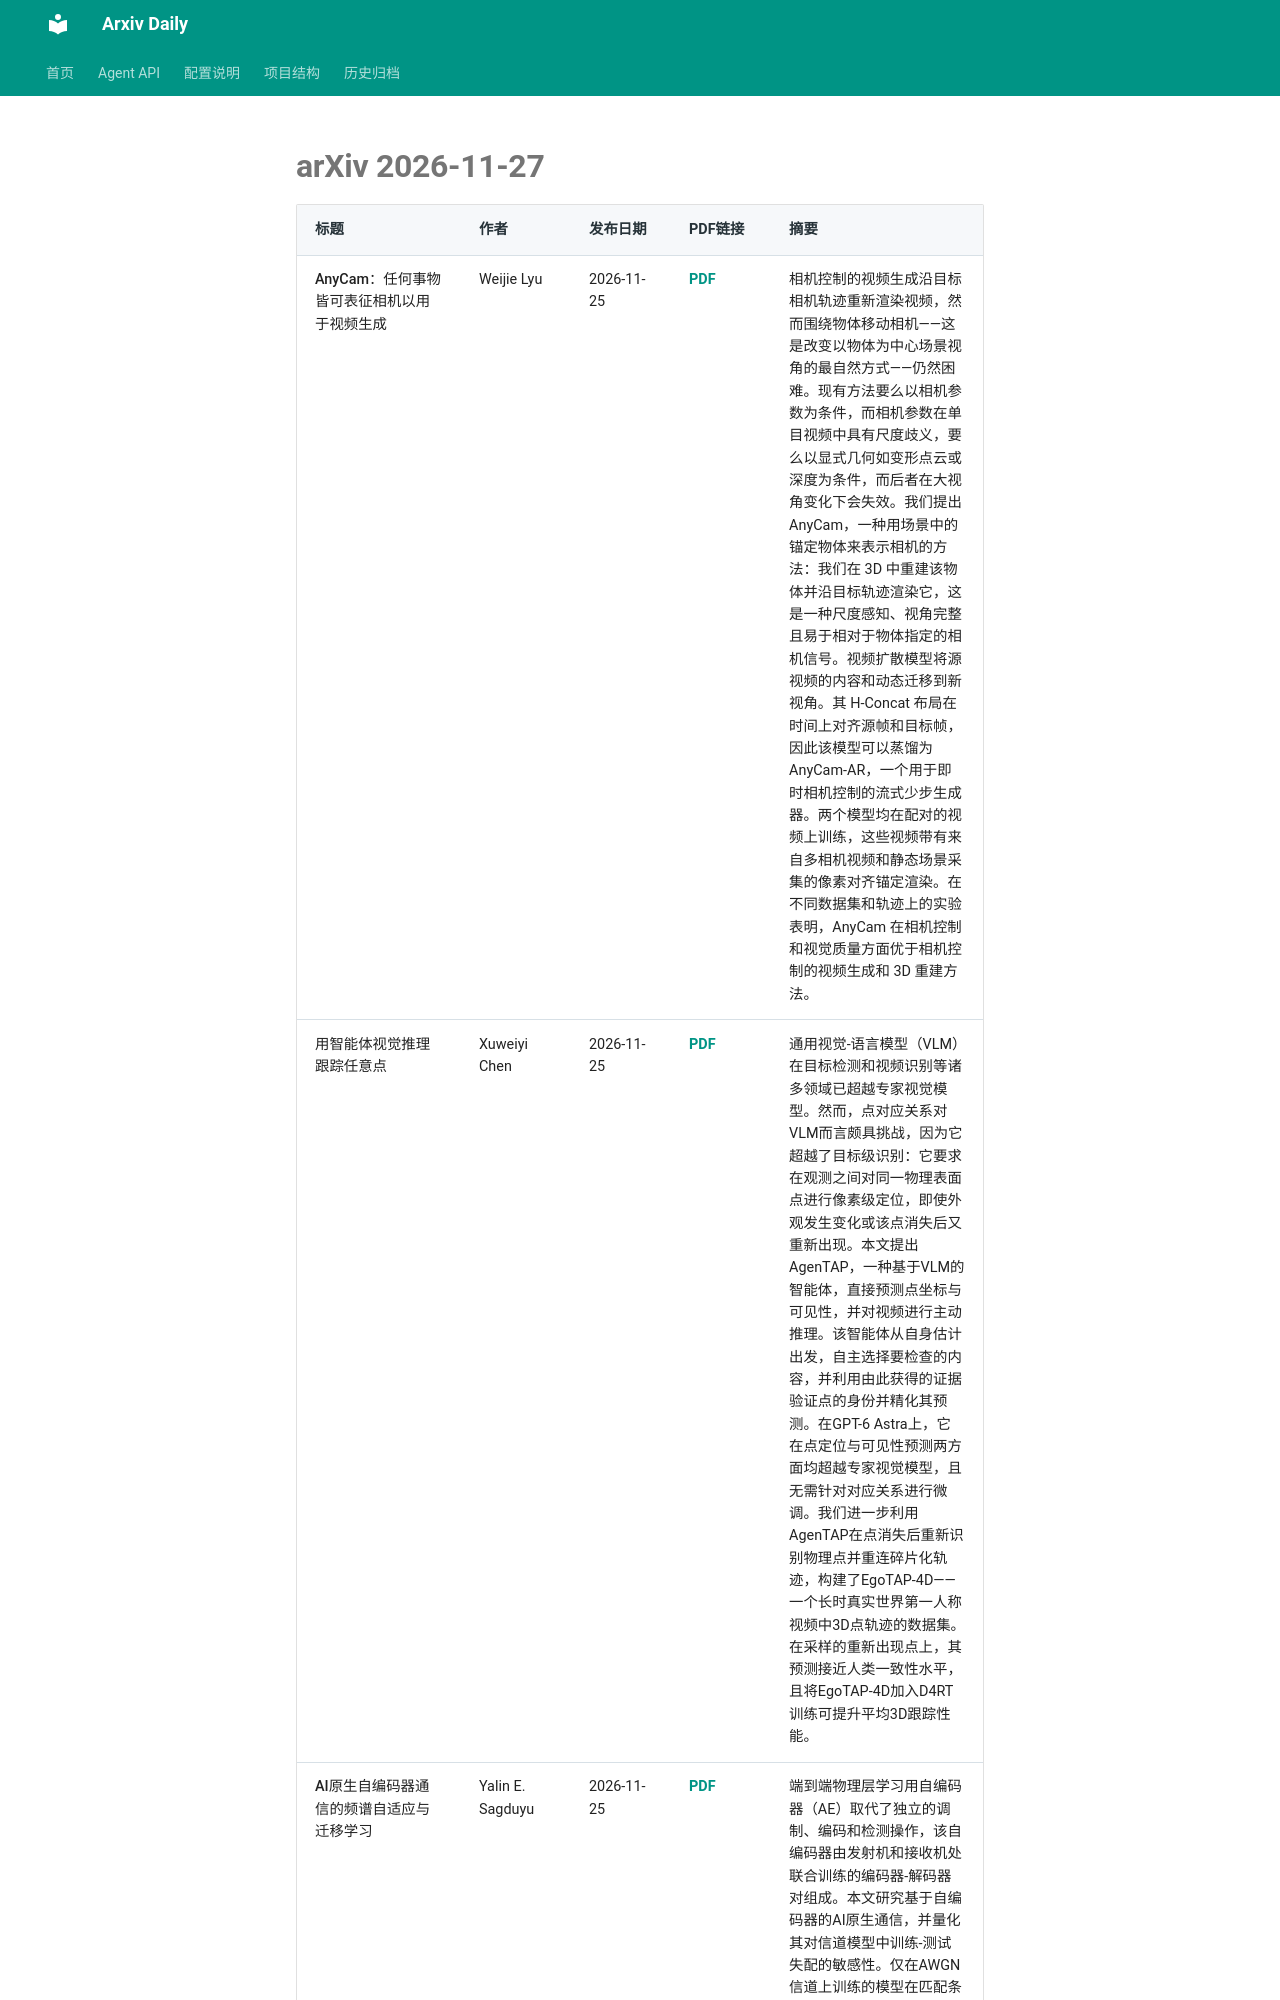

repository: Lcollection/Arxiv_Daily · page: daily-papers/2026-11-27-arxiv/index.html · generator: mkdocs

# arXiv 2026-11-27

| 标题 | 作者 | 发布日期 | PDF链接 | 摘要 |
|------|------|----------|--------|------|
| AnyCam：任何事物皆可表征相机以用于视频生成 | Weijie Lyu | 2026-11-25 | [PDF](https://arxiv.org/pdf/2611.34944v1) | 相机控制的视频生成沿目标相机轨迹重新渲染视频，然而围绕物体移动相机——这是改变以物体为中心场景视角的最自然方式——仍然困难。现有方法要么以相机参数为条件，而相机参数在单目视频中具有尺度歧义，要么以显式几何如变形点云或深度为条件，而后者在大视角变化下会失效。我们提出 AnyCam，一种用场景中的锚定物体来表示相机的方法：我们在 3D 中重建该物体并沿目标轨迹渲染它，这是一种尺度感知、视角完整且易于相对于物体指定的相机信号。视频扩散模型将源视频的内容和动态迁移到新视角。其 H-Concat 布局在时间上对齐源帧和目标帧，因此该模型可以蒸馏为 AnyCam-AR，一个用于即时相机控制的流式少步生成器。两个模型均在配对的视频上训练，这些视频带有来自多相机视频和静态场景采集的像素对齐锚定渲染。在不同数据集和轨迹上的实验表明，AnyCam 在相机控制和视觉质量方面优于相机控制的视频生成和 3D 重建方法。 |
| 用智能体视觉推理跟踪任意点 | Xuweiyi Chen | 2026-11-25 | [PDF](https://arxiv.org/pdf/2611.34943v1) | 通用视觉-语言模型（VLM）在目标检测和视频识别等诸多领域已超越专家视觉模型。然而，点对应关系对VLM而言颇具挑战，因为它超越了目标级识别：它要求在观测之间对同一物理表面点进行像素级定位，即使外观发生变化或该点消失后又重新出现。本文提出AgenTAP，一种基于VLM的智能体，直接预测点坐标与可见性，并对视频进行主动推理。该智能体从自身估计出发，自主选择要检查的内容，并利用由此获得的证据验证点的身份并精化其预测。在GPT-6 Astra上，它在点定位与可见性预测两方面均超越专家视觉模型，且无需针对对应关系进行微调。我们进一步利用AgenTAP在点消失后重新识别物理点并重连碎片化轨迹，构建了EgoTAP-4D——一个长时真实世界第一人称视频中3D点轨迹的数据集。在采样的重新出现点上，其预测接近人类一致性水平，且将EgoTAP-4D加入D4RT训练可提升平均3D跟踪性能。 |
| AI原生自编码器通信的频谱自适应与迁移学习 | Yalin E. Sagduyu | 2026-11-25 | [PDF](https://arxiv.org/pdf/2611.34942v1) | 端到端物理层学习用自编码器（AE）取代了独立的调制、编码和检测操作，该自编码器由发射机和接收机处联合训练的编码器-解码器对组成。本文研究基于自编码器的AI原生通信，并量化其对信道模型中训练-测试失配的敏感性。仅在A
